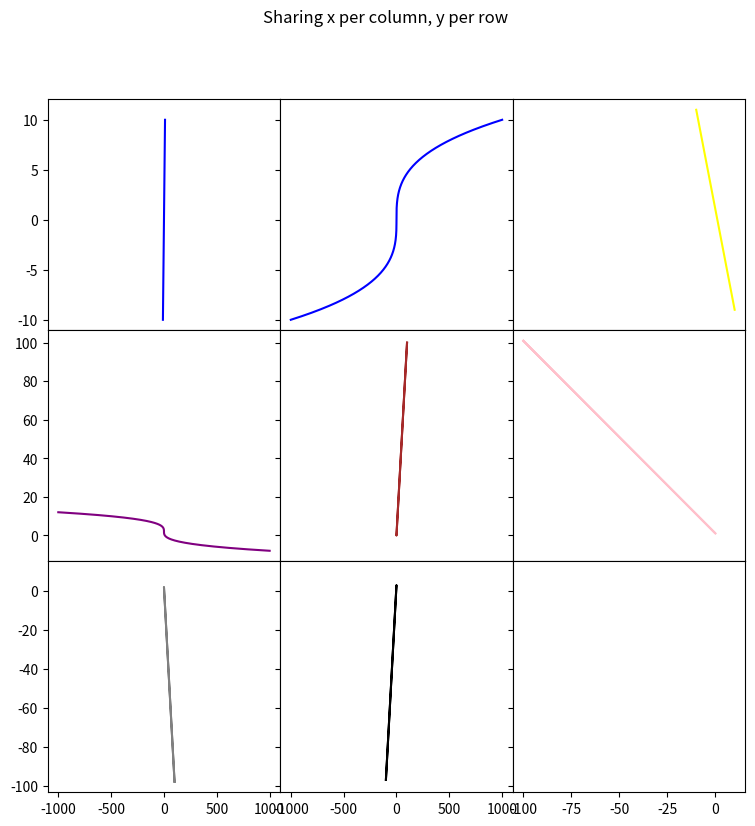

The matplotlib source for this figure:
# -*- coding: utf-8 -*-

import matplotlib
matplotlib.use('Agg')  # Using Agg backend for non-GUI rendering
import matplotlib.pyplot as plt
import numpy as np

# Define data
z = np.linspace(-10, 10, 400)
w = np.linspace(-10, 10, 400)

# Create 3x3 grid of subplots
fig, axs = plt.subplots(3, 3, figsize=(9, 9), sharex='col', sharey='row')
plt.subplots_adjust(hspace=0, wspace=0)  # Ensure no spacing between subplots

# Overall title
fig.suptitle('Sharing x per column, y per row')

# Populate subplots with specific data
# Row 1
axs[0, 0].plot(z, w, color='blue')
axs[0, 1].plot(z**3, w, color='blue')
axs[0, 2].plot(-z, w + 1, color='yellow')

# Row 2
axs[1, 0].plot(-z**3, w + 2, color='purple')
axs[1, 1].plot(z**2, w**2, color='brown')
axs[1, 2].plot(-z**2, w**2 + 1, color='pink')

# Row 3
axs[2, 0].plot(z**2, -w**2 + 2, color='grey')
axs[2, 1].plot(-z**2, -w**2 + 3, color='black')
axs[2, 2].plot(z, -w, color='white')

# Only outermost subplots should have labels
for ax in axs.flat:
    ax.label_outer()

# Save the plot as a png file
plt.savefig('novice_final.png')